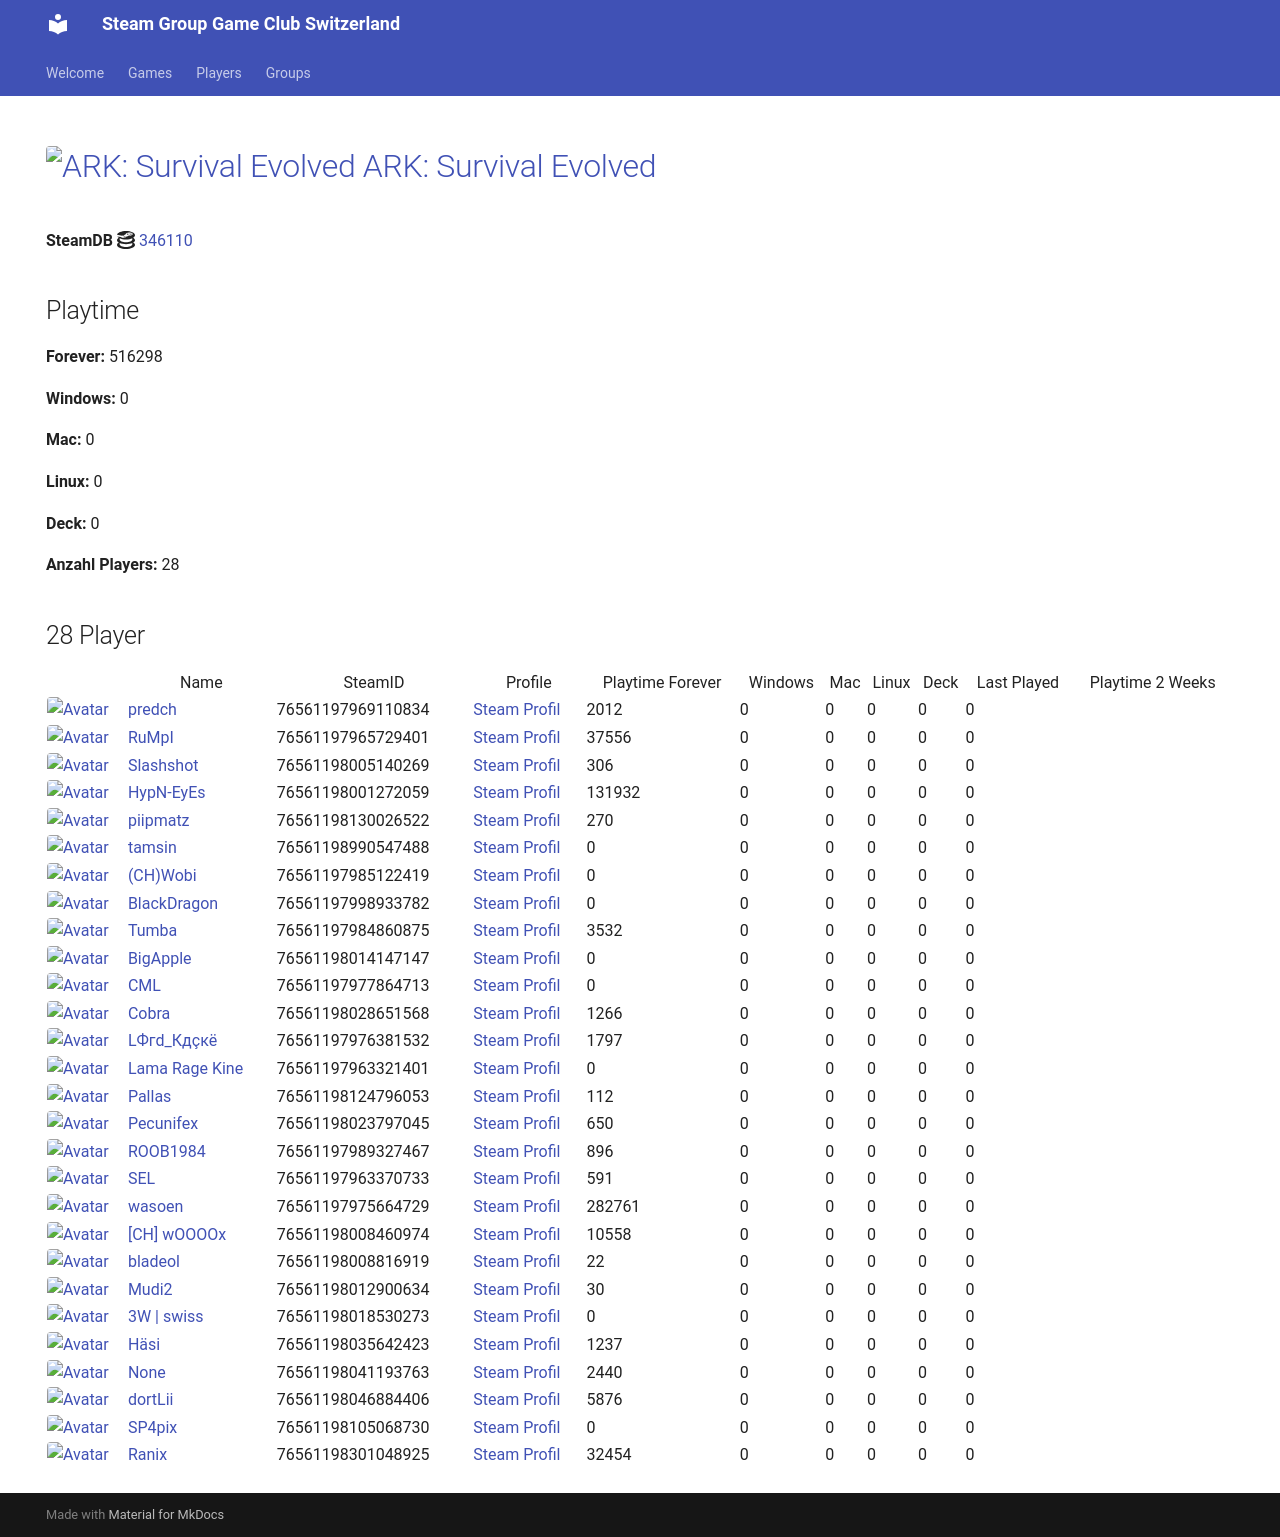

repository: Game-Club-Switzerland/steam.gameclub.ch · page: game/346110/index.html · generator: mkdocs

---
hide:
  - navigation
  - toc
---
# <a href="https://store.steampowered.com/app/346110"><img src="https://media.steampowered.com/steamcommunity/public/images/apps/346110/fef1799533131c10f538d2dd697bbbd89e663265.jpg" alt="ARK: Survival Evolved" style="width:32px;height:32px;border-radius:4px;" /> ARK: Survival Evolved</a>

**SteamDB :simple-steamdb:** <a href="https://steamdb.info/app/346110">346110</a>

## Playtime

**Forever:** 658015

**Windows:** 0

**Mac:** 0

**Linux:** 0

**Deck:** 0

**Anzahl Players:** 33
## 33 Player

<table id="charts-table" class="display" style="width:100%">
            <thead>
                <tr>
                    <th></th>
                    <th>Name</th>
                    <th>SteamID</th>
                    <th>Profile</th>
                    <th>Playtime Forever</th>
                    <th>Windows</th>
                    <th>Mac</th>
                    <th>Linux</th>
                    <th>Deck</th>
                    <th>Last Played</th>
                    <th>Playtime 2 Weeks</th>
                </tr>
            </thead>
            <tbody>
        <tr>
<td><a href="/player/76561197970585783" target="_blank" title="Jim doesn't feel like dancing."><img src="https://avatars.steamstatic.com/7815f1938354e9b2a63e079fd40874c826340230_full.jpg" alt="Avatar" style="width:48px;height:48px;border-radius:4px;"></a></td><td><a href="/player/76561197970585783" target="_blank" title="Jim doesn't feel like dancing.">Jim doesn't feel like dancing.</a></td><td>76561197970585783</td><td><a href="https://steamcommunity.com/profiles/76561197970585783/" target="_blank">Steam Profil</a></td><td>8</td><td>0</td><td>0</td><td>0</td><td>0</td><td>0</td><td></td></tr>
<tr>
<td><a href="/player/76561197969110834" target="_blank" title="predch"><img src="https://avatars.steamstatic.com/8dfe278c7493b6984540e57ecd57b791df13841e_full.jpg" alt="Avatar" style="width:48px;height:48px;border-radius:4px;"></a></td><td><a href="/player/76561197969110834" target="_blank" title="predch">predch</a></td><td>76561197969110834</td><td><a href="https://steamcommunity.com/profiles/76561197969110834/" target="_blank">Steam Profil</a></td><td>2012</td><td>0</td><td>0</td><td>0</td><td>0</td><td>0</td><td></td></tr>
<tr>
<td><a href="/player/76561197965729401" target="_blank" title="RuMpI"><img src="https://avatars.steamstatic.com/3f006227f5d26fb37941b0a23adb7fafc72530ad_full.jpg" alt="Avatar" style="width:48px;height:48px;border-radius:4px;"></a></td><td><a href="/player/76561197965729401" target="_blank" title="RuMpI">RuMpI</a></td><td>76561197965729401</td><td><a href="https://steamcommunity.com/profiles/76561197965729401/" target="_blank">Steam Profil</a></td><td>37556</td><td>0</td><td>0</td><td>0</td><td>0</td><td>0</td><td></td></tr>
<tr>
<td><a href="/player/76561198005140269" target="_blank" title="Slashshot"><img src="https://avatars.steamstatic.com/dcd2136652dc32498f221d8262950cef8c08e38a_full.jpg" alt="Avatar" style="width:48px;height:48px;border-radius:4px;"></a></td><td><a href="/player/76561198005140269" target="_blank" title="Slashshot">Slashshot</a></td><td>76561198005140269</td><td><a href="https://steamcommunity.com/id/Slashshot93/" target="_blank">Steam Profil</a></td><td>306</td><td>0</td><td>0</td><td>0</td><td>0</td><td>0</td><td></td></tr>
<tr>
<td><a href="/player/76561198001272059" target="_blank" title="HypN-EyEs"><img src="https://avatars.steamstatic.com/18cf9e93edbe79213f24fd277a0c8fc05e9ec68f_full.jpg" alt="Avatar" style="width:48px;height:48px;border-radius:4px;"></a></td><td><a href="/player/76561198001272059" target="_blank" title="HypN-EyEs">HypN-EyEs</a></td><td>76561198001272059</td><td><a href="https://steamcommunity.com/id/HypN-EyEs/" target="_blank">Steam Profil</a></td><td>131932</td><td>0</td><td>0</td><td>0</td><td>0</td><td>0</td><td></td></tr>
<tr>
<td><a href="/player/76561198014147147" target="_blank" title="BigApple"><img src="https://avatars.steamstatic.com/c2ccb85440535c4503bfd8bdbcf964d097f8dcd4_full.jpg" alt="Avatar" style="width:48px;height:48px;border-radius:4px;"></a></td><td><a href="/player/76561198014147147" target="_blank" title="BigApple">BigApple</a></td><td>76561198014147147</td><td><a href="https://steamcommunity.com/profiles/76561198014147147/" target="_blank">Steam Profil</a></td><td>0</td><td>0</td><td>0</td><td>0</td><td>0</td><td>0</td><td></td></tr>
<tr>
<td><a href="/player/76561197985122419" target="_blank" title="(CH)Wobi"><img src="https://avatars.steamstatic.com/d54bb79ee87c2fb8393656d125a3ddd8eceb38ab_full.jpg" alt="Avatar" style="width:48px;height:48px;border-radius:4px;"></a></td><td><a href="/player/76561197985122419" target="_blank" title="(CH)Wobi">(CH)Wobi</a></td><td>76561197985122419</td><td><a href="https://steamcommunity.com/id/4wobi/" target="_blank">Steam Profil</a></td><td>0</td><td>0</td><td>0</td><td>0</td><td>0</td><td>0</td><td></td></tr>
<tr>
<td><a href="/player/76561197998933782" target="_blank" title="BlackDragon"><img src="https://avatars.steamstatic.com/2d67419dcbddc68d0d0f649777d0c77c84528b89_full.jpg" alt="Avatar" style="width:48px;height:48px;border-radius:4px;"></a></td><td><a href="/player/76561197998933782" target="_blank" title="BlackDragon">BlackDragon</a></td><td>76561197998933782</td><td><a href="https://steamcommunity.com/profiles/76561197998933782/" target="_blank">Steam Profil</a></td><td>0</td><td>0</td><td>0</td><td>0</td><td>0</td><td>0</td><td></td></tr>
<tr>
<td><a href="/player/76561197977864713" target="_blank" title="CML"><img src="https://avatars.steamstatic.com/a52dfe7d3ee19120d8b9b8722f269d6aeb35bd93_full.jpg" alt="Avatar" style="width:48px;height:48px;border-radius:4px;"></a></td><td><a href="/player/76561197977864713" target="_blank" title="CML">CML</a></td><td>76561197977864713</td><td><a href="https://steamcommunity.com/profiles/76561197977864713/" target="_blank">Steam Profil</a></td><td>0</td><td>0</td><td>0</td><td>0</td><td>0</td><td>0</td><td></td></tr>
<tr>
<td><a href="/player/76561198028651568" target="_blank" title="Cobra"><img src="https://avatars.steamstatic.com/3c5fb53c689fc5ff3c994f355a8a96a9ab9fca33_full.jpg" alt="Avatar" style="width:48px;height:48px;border-radius:4px;"></a></td><td><a href="/player/76561198028651568" target="_blank" title="Cobra">Cobra</a></td><td>76561198028651568</td><td><a href="https://steamcommunity.com/id/MasterCobra/" target="_blank">Steam Profil</a></td><td>1266</td><td>0</td><td>0</td><td>0</td><td>0</td><td>0</td><td></td></tr>
<tr>
<td><a href="/player/76561198046884406" target="_blank" title="dortLii"><img src="https://avatars.steamstatic.com/590ad64cb45408ba7fbcff9c04381c55886614e0_full.jpg" alt="Avatar" style="width:48px;height:48px;border-radius:4px;"></a></td><td><a href="/player/76561198046884406" target="_blank" title="dortLii">dortLii</a></td><td>76561198046884406</td><td><a href="https://steamcommunity.com/profiles/76561198046884406/" target="_blank">Steam Profil</a></td><td>5876</td><td>0</td><td>0</td><td>0</td><td>0</td><td>0</td><td></td></tr>
<tr>
<td><a href="/player/76561198035642423" target="_blank" title="Häsi"><img src="https://avatars.steamstatic.com/603a2a51978eabb89f03acdf961a704c90ed9bdf_full.jpg" alt="Avatar" style="width:48px;height:48px;border-radius:4px;"></a></td><td><a href="/player/76561198035642423" target="_blank" title="Häsi">Häsi</a></td><td>76561198035642423</td><td><a href="https://steamcommunity.com/id/SgtHasi/" target="_blank">Steam Profil</a></td><td>1237</td><td>0</td><td>0</td><td>0</td><td>0</td><td>0</td><td></td></tr>
<tr>
<td><a href="/player/76561197976381532" target="_blank" title="LФгd_Кдçкё"><img src="https://avatars.steamstatic.com/c1032dc6a70680728c466c2b1b196558c5982713_full.jpg" alt="Avatar" style="width:48px;height:48px;border-radius:4px;"></a></td><td><a href="/player/76561197976381532" target="_blank" title="LФгd_Кдçкё">LФгd_Кдçкё</a></td><td>76561197976381532</td><td><a href="https://steamcommunity.com/id/D4nY_CH/" target="_blank">Steam Profil</a></td><td>1797</td><td>0</td><td>0</td><td>0</td><td>0</td><td>0</td><td></td></tr>
<tr>
<td><a href="/player/76561197963321401" target="_blank" title="Lama Rage Kine"><img src="https://avatars.steamstatic.com/baf3f1e4fe88fff5f7b21b537acda40c52ec0d56_full.jpg" alt="Avatar" style="width:48px;height:48px;border-radius:4px;"></a></td><td><a href="/player/76561197963321401" target="_blank" title="Lama Rage Kine">Lama Rage Kine</a></td><td>76561197963321401</td><td><a href="https://steamcommunity.com/id/dakine85/" target="_blank">Steam Profil</a></td><td>0</td><td>0</td><td>0</td><td>0</td><td>0</td><td>0</td><td></td></tr>
<tr>
<td><a href="/player/76561197975971094" target="_blank" title="Marco-san"><img src="https://avatars.steamstatic.com/1549337b38219866faf5f61197e2302e5618ec0e_full.jpg" alt="Avatar" style="width:48px;height:48px;border-radius:4px;"></a></td><td><a href="/player/76561197975971094" target="_blank" title="Marco-san">Marco-san</a></td><td>76561197975971094</td><td><a href="https://steamcommunity.com/profiles/76561197975971094/" target="_blank">Steam Profil</a></td><td>0</td><td>0</td><td>0</td><td>0</td><td>0</td><td>0</td><td></td></tr>
<tr>
<td><a href="/player/76561197960353130" target="_blank" title="modano"><img src="https://avatars.steamstatic.com/1080d0b6680c13d8ad37086de683791b549bbff7_full.jpg" alt="Avatar" style="width:48px;height:48px;border-radius:4px;"></a></td><td><a href="/player/76561197960353130" target="_blank" title="modano">modano</a></td><td>76561197960353130</td><td><a href="https://steamcommunity.com/profiles/76561197960353130/" target="_blank">Steam Profil</a></td><td>0</td><td>0</td><td>0</td><td>0</td><td>0</td><td>0</td><td></td></tr>
<tr>
<td><a href="/player/76561198124796053" target="_blank" title="Pallas"><img src="https://avatars.steamstatic.com/4630dfff0852bfa9ba5d90058491e1b218af8dd6_full.jpg" alt="Avatar" style="width:48px;height:48px;border-radius:4px;"></a></td><td><a href="/player/76561198124796053" target="_blank" title="Pallas">Pallas</a></td><td>76561198124796053</td><td><a href="https://steamcommunity.com/profiles/76561198124796053/" target="_blank">Steam Profil</a></td><td>112</td><td>0</td><td>0</td><td>0</td><td>0</td><td>0</td><td></td></tr>
<tr>
<td><a href="/player/76561198023797045" target="_blank" title="Pecunifex"><img src="https://avatars.steamstatic.com/e0d1bc9b6c9f8586c23338164259a9fa1567b842_full.jpg" alt="Avatar" style="width:48px;height:48px;border-radius:4px;"></a></td><td><a href="/player/76561198023797045" target="_blank" title="Pecunifex">Pecunifex</a></td><td>76561198023797045</td><td><a href="https://steamcommunity.com/id/Pecunifex/" target="_blank">Steam Profil</a></td><td>650</td><td>0</td><td>0</td><td>0</td><td>0</td><td>0</td><td></td></tr>
<tr>
<td><a href="/player/76561198130026522" target="_blank" title="piipmatz"><img src="https://avatars.steamstatic.com/d80dda23bd7aac56321ff3e591ac4ad9cdee53e6_full.jpg" alt="Avatar" style="width:48px;height:48px;border-radius:4px;"></a></td><td><a href="/player/76561198130026522" target="_blank" title="piipmatz">piipmatz</a></td><td>76561198130026522</td><td><a href="https://steamcommunity.com/id/piipmatz_ch/" target="_blank">Steam Profil</a></td><td>270</td><td>0</td><td>0</td><td>0</td><td>0</td><td>0</td><td></td></tr>
<tr>
<td><a href="/player/76561197989327467" target="_blank" title="ROOB1984"><img src="https://avatars.steamstatic.com/f435dd79466196cdb7b9e6b507dcdfac7d39657e_full.jpg" alt="Avatar" style="width:48px;height:48px;border-radius:4px;"></a></td><td><a href="/player/76561197989327467" target="_blank" title="ROOB1984">ROOB1984</a></td><td>76561197989327467</td><td><a href="https://steamcommunity.com/profiles/76561197989327467/" target="_blank">Steam Profil</a></td><td>896</td><td>0</td><td>0</td><td>0</td><td>0</td><td>0</td><td></td></tr>
<tr>
<td><a href="/player/76561197963370733" target="_blank" title="SEL"><img src="https://avatars.steamstatic.com/6194fad493f4a82b2a3bc107c4e6c55299290c01_full.jpg" alt="Avatar" style="width:48px;height:48px;border-radius:4px;"></a></td><td><a href="/player/76561197963370733" target="_blank" title="SEL">SEL</a></td><td>76561197963370733</td><td><a href="https://steamcommunity.com/id/BGCSEL/" target="_blank">Steam Profil</a></td><td>591</td><td>0</td><td>0</td><td>0</td><td>0</td><td>0</td><td></td></tr>
<tr>
<td><a href="/player/76561198990547488" target="_blank" title="tamsin"><img src="https://avatars.steamstatic.com/faa3fc7efb1b5a6fd17e8dbd1d883d5762ab0ada_full.jpg" alt="Avatar" style="width:48px;height:48px;border-radius:4px;"></a></td><td><a href="/player/76561198990547488" target="_blank" title="tamsin">tamsin</a></td><td>76561198990547488</td><td><a href="https://steamcommunity.com/profiles/76561198990547488/" target="_blank">Steam Profil</a></td><td>20376</td><td>0</td><td>0</td><td>0</td><td>0</td><td>0</td><td></td></tr>
<tr>
<td><a href="/player/76561197984860875" target="_blank" title="Tumba"><img src="https://avatars.steamstatic.com/897c109fd930143c3d84e2bd02d85f804f7d89a1_full.jpg" alt="Avatar" style="width:48px;height:48px;border-radius:4px;"></a></td><td><a href="/player/76561197984860875" target="_blank" title="Tumba">Tumba</a></td><td>76561197984860875</td><td><a href="https://steamcommunity.com/profiles/76561197984860875/" target="_blank">Steam Profil</a></td><td>3532</td><td>0</td><td>0</td><td>0</td><td>0</td><td>0</td><td></td></tr>
<tr>
<td><a href="/player/76561197975664729" target="_blank" title="wasoen"><img src="https://avatars.steamstatic.com/8ee1103f621f0eae96cb5008ec3253703ac256ae_full.jpg" alt="Avatar" style="width:48px;height:48px;border-radius:4px;"></a></td><td><a href="/player/76561197975664729" target="_blank" title="wasoen">wasoen</a></td><td>76561197975664729</td><td><a href="https://steamcommunity.com/id/wasoen/" target="_blank">Steam Profil</a></td><td>282761</td><td>0</td><td>0</td><td>0</td><td>0</td><td>0</td><td></td></tr>
<tr>
<td><a href="/player/76561198016103694" target="_blank" title="[+]Dragnforce ©"><img src="https://avatars.steamstatic.com/ec719d4ea83640827307ebd9848325256da2fe86_full.jpg" alt="Avatar" style="width:48px;height:48px;border-radius:4px;"></a></td><td><a href="/player/76561198016103694" target="_blank" title="[+]Dragnforce ©">[+]Dragnforce ©</a></td><td>76561198016103694</td><td><a href="https://steamcommunity.com/profiles/76561198016103694/" target="_blank">Steam Profil</a></td><td>490</td><td>0</td><td>0</td><td>0</td><td>0</td><td>0</td><td></td></tr>
<tr>
<td><a href="/player/76561198008460974" target="_blank" title="[CH] wOOOOx"><img src="https://avatars.steamstatic.com/63bfb68b2f8447915569c148441f4430019be790_full.jpg" alt="Avatar" style="width:48px;height:48px;border-radius:4px;"></a></td><td><a href="/player/76561198008460974" target="_blank" title="[CH] wOOOOx">[CH] wOOOOx</a></td><td>76561198008460974</td><td><a href="https://steamcommunity.com/id/argentavis-1/" target="_blank">Steam Profil</a></td><td>10558</td><td>0</td><td>0</td><td>0</td><td>0</td><td>0</td><td></td></tr>
<tr>
<td><a href="/player/76561198008816919" target="_blank" title="bladeol"><img src="https://avatars.steamstatic.com/f86cb15260c9a19ff5dea7a644a8aa753b158a12_full.jpg" alt="Avatar" style="width:48px;height:48px;border-radius:4px;"></a></td><td><a href="/player/76561198008816919" target="_blank" title="bladeol">bladeol</a></td><td>76561198008816919</td><td><a href="https://steamcommunity.com/profiles/76561198008816919/" target="_blank">Steam Profil</a></td><td>22</td><td>0</td><td>0</td><td>0</td><td>0</td><td>0</td><td></td></tr>
<tr>
<td><a href="/player/76561198012900634" target="_blank" title="Mudi2"><img src="https://avatars.steamstatic.com/1f669976d9bc2680ccad3a8869dd3108d7897818_full.jpg" alt="Avatar" style="width:48px;height:48px;border-radius:4px;"></a></td><td><a href="/player/76561198012900634" target="_blank" title="Mudi2">Mudi2</a></td><td>76561198012900634</td><td><a href="https://steamcommunity.com/profiles/76561198012900634/" target="_blank">Steam Profil</a></td><td>30</td><td>0</td><td>0</td><td>0</td><td>0</td><td>0</td><td></td></tr>
<tr>
<td><a href="/player/76561198018530273" target="_blank" title="3W | swiss"><img src="https://avatars.steamstatic.com/321f3e02c465b19dbdf228bc79524eb48a7b8eec_full.jpg" alt="Avatar" style="width:48px;height:48px;border-radius:4px;"></a></td><td><a href="/player/76561198018530273" target="_blank" title="3W | swiss">3W | swiss</a></td><td>76561198018530273</td><td><a href="https://steamcommunity.com/profiles/76561198018530273/" target="_blank">Steam Profil</a></td><td>0</td><td>0</td><td>0</td><td>0</td><td>0</td><td>0</td><td></td></tr>
<tr>
<td><a href="/player/76561198033415545" target="_blank" title="Kolleg"><img src="https://avatars.steamstatic.com/8f6916be3dcc60a0c3e9391276bce389a138b83a_full.jpg" alt="Avatar" style="width:48px;height:48px;border-radius:4px;"></a></td><td><a href="/player/76561198033415545" target="_blank" title="Kolleg">Kolleg</a></td><td>76561198033415545</td><td><a href="https://steamcommunity.com/profiles/76561198033415545/" target="_blank">Steam Profil</a></td><td>53475</td><td>0</td><td>0</td><td>0</td><td>0</td><td>0</td><td></td></tr>
<tr>
<td><a href="/player/76561198040885982" target="_blank" title="☠SENTINEL☠"><img src="https://avatars.steamstatic.com/8de675938148c0df03b2db741e544543c0bf0c41_full.jpg" alt="Avatar" style="width:48px;height:48px;border-radius:4px;"></a></td><td><a href="/player/76561198040885982" target="_blank" title="☠SENTINEL☠">☠SENTINEL☠</a></td><td>76561198040885982</td><td><a href="https://steamcommunity.com/profiles/76561198040885982/" target="_blank">Steam Profil</a></td><td>67431</td><td>0</td><td>0</td><td>0</td><td>0</td><td>0</td><td></td></tr>
<tr>
<td><a href="/player/76561198041193763" target="_blank" title="187 | hodechrampf"><img src="https://avatars.steamstatic.com/7eb86a98d34da786dc134603a248c7169791a9fa_full.jpg" alt="Avatar" style="width:48px;height:48px;border-radius:4px;"></a></td><td><a href="/player/76561198041193763" target="_blank" title="187 | hodechrampf">187 | hodechrampf</a></td><td>76561198041193763</td><td><a href="https://steamcommunity.com/profiles/76561198041193763/" target="_blank">Steam Profil</a></td><td>2440</td><td>0</td><td>0</td><td>0</td><td>0</td><td>0</td><td></td></tr>
<tr>
<td><a href="/player/76561198301048925" target="_blank" title="Ranix"><img src="https://avatars.steamstatic.com/f48e9b8d8417021a0558ee2fba57f700d81b0967_full.jpg" alt="Avatar" style="width:48px;height:48px;border-radius:4px;"></a></td><td><a href="/player/76561198301048925" target="_blank" title="Ranix">Ranix</a></td><td>76561198301048925</td><td><a href="https://steamcommunity.com/profiles/76561198301048925/" target="_blank">Steam Profil</a></td><td>32391</td><td>0</td><td>0</td><td>0</td><td>0</td><td>0</td><td></td></tr>
</tbody>
</table>
